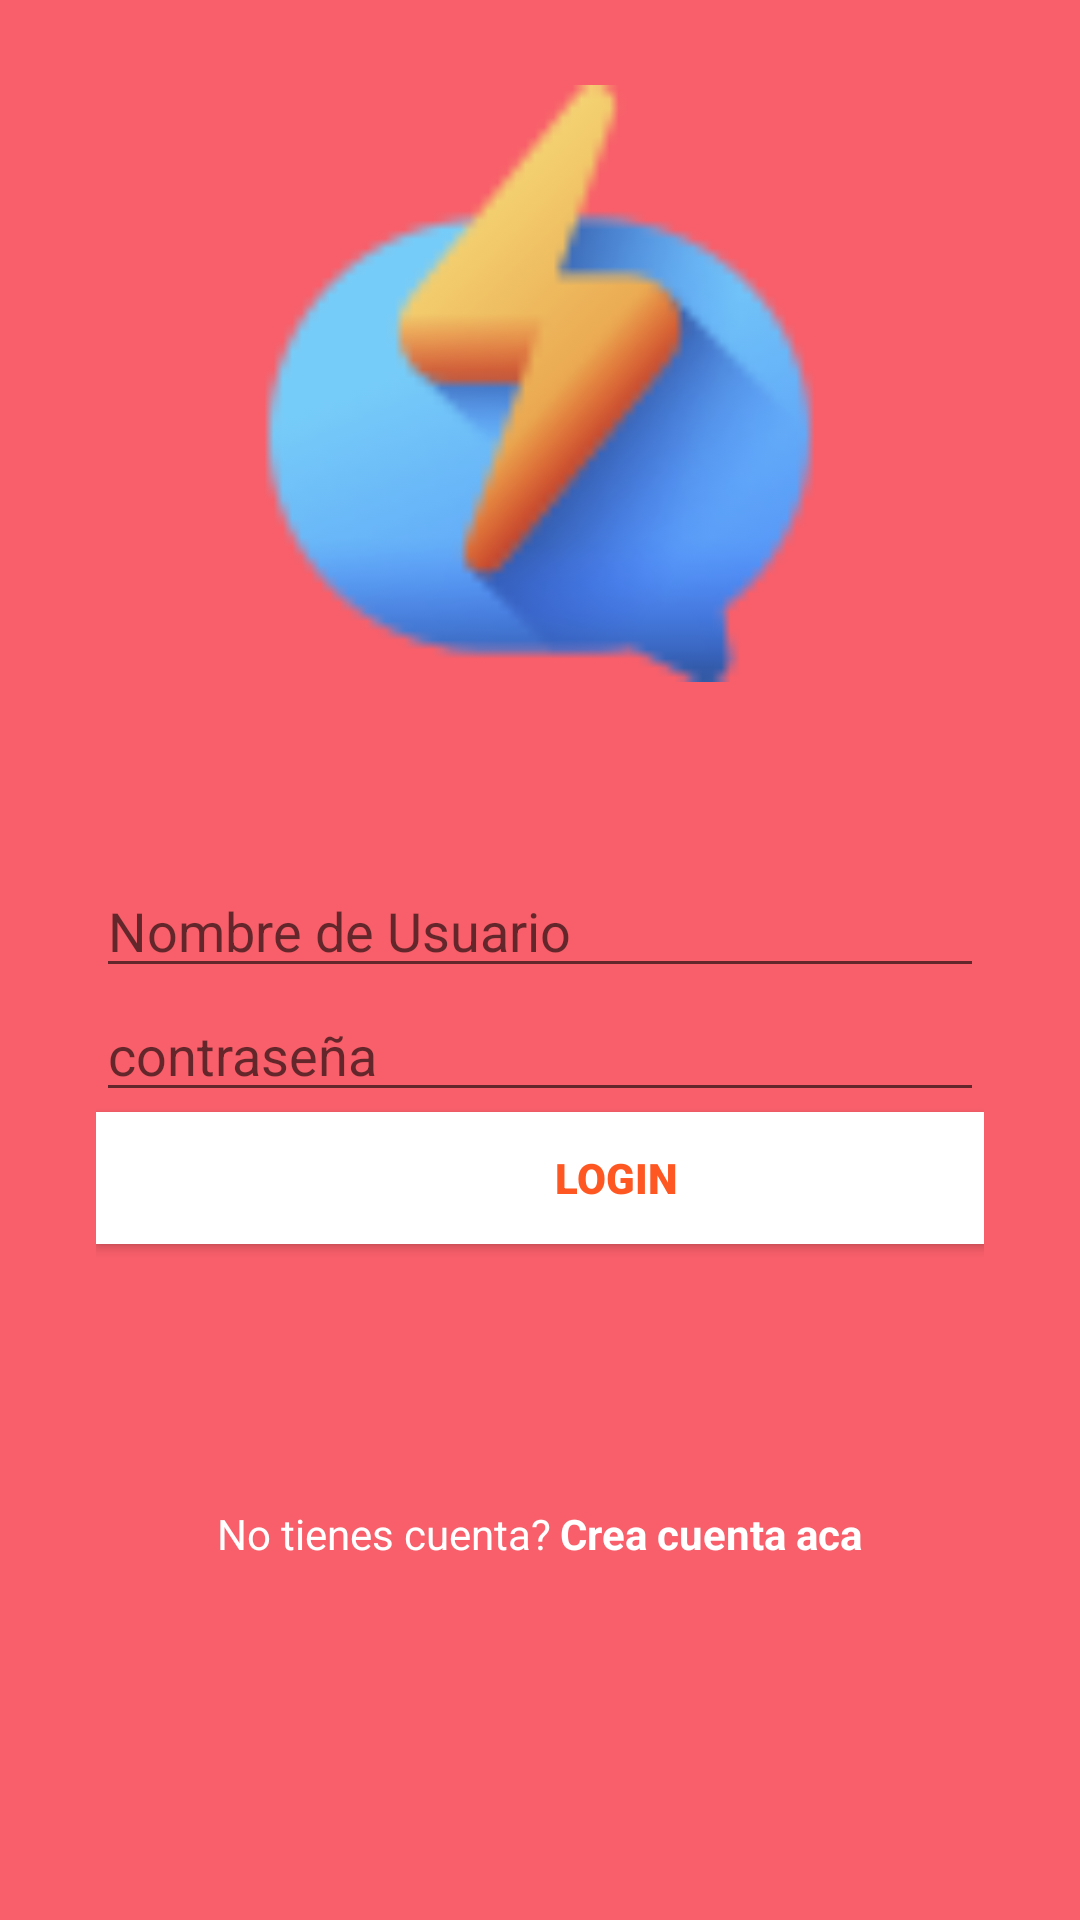

This screen was rendered from an Android layout file. Write that file and the resources it references.
<!-- AndroidManifest.xml: application theme Theme.Appservicios -->
<!-- res/layout/activity_login.xml -->
<?xml version="1.0" encoding="utf-8"?>
<androidx.constraintlayout.widget.ConstraintLayout xmlns:android="http://schemas.android.com/apk/res/android"
    xmlns:app="http://schemas.android.com/apk/res-auto"
    xmlns:tools="http://schemas.android.com/tools"
    android:layout_width="match_parent"
    android:background="#F85F6A"
    android:layout_height="match_parent"
    tools:context=".Login">
    <LinearLayout
        android:layout_width="match_parent"
        android:layout_height="match_parent"
        android:orientation="vertical"
        android:weightSum="1">

        <RelativeLayout
            android:layout_width="match_parent"
            android:layout_height="match_parent"
            android:layout_weight="0.6">

            <ImageView
                android:id="@+id/logo"
                android:layout_width="211dp"
                android:layout_height="199dp"
                android:layout_centerInParent="true"
                app:srcCompat="@drawable/messenger" />

        </RelativeLayout>
        <ScrollView
            android:layout_width="match_parent"
            android:layout_height="match_parent"
            android:layout_weight="0.4"
            android:fillViewport="true">

            <LinearLayout
                android:layout_width="match_parent"
                android:layout_height="match_parent"
                android:orientation="vertical"
                android:padding="32dp">
                <EditText
                    android:id="@+id/User"
                    android:layout_width="match_parent"
                    android:layout_height="wrap_content"
                    android:hint="@string/nombre_de_usuario"/>
                <EditText
                    android:id="@+id/Contrasena"
                    android:layout_width="match_parent"
                    android:layout_height="wrap_content"
                    android:hint="@string/contrase_a"
                    android:inputType="textPassword"/>

                <Button
                    android:id="@+id/login"
                    android:layout_width="346dp"
                    android:layout_height="44dp"
                    android:background="@color/colorTextoBlanco"
                    android:fontFamily="sans-serif-black"
                    android:text="LOGIN"

                    android:textColor="@color/colorPrimary"
                    android:theme="@style/TransparenciaBoton"
                    app:cornerRadius="20dp" />

                <RelativeLayout
                    android:layout_width="match_parent"
                    android:layout_height="match_parent"
                    android:gravity="center">

                    <TextView
                        android:id="@+id/PreguntaCuenta"
                        android:layout_width="wrap_content"
                        android:layout_height="wrap_content"
                        android:text="No tienes cuenta?"
                        android:textColor="@color/colorTextoBlanco" />

                    <TextView
                        android:layout_width="wrap_content"
                        android:layout_height="wrap_content"
                        android:layout_marginStart="3dp"
                        android:layout_marginLeft="2dp"
                        android:layout_toEndOf="@id/PreguntaCuenta"
                        android:layout_toRightOf="@id/PreguntaCuenta"
                        android:clickable="true"
                        android:text="Crea cuenta aca"
                        android:textColor="@color/colorTextoBlanco"
                        android:textSize="14dp"
                        android:textStyle="bold" />
                </RelativeLayout>

            </LinearLayout>

        </ScrollView>
    </LinearLayout>

</androidx.constraintlayout.widget.ConstraintLayout>
<!-- resources referenced by this layout -->
<resources>
  <color name="colorPrimary">#FF5722</color>
  <color name="colorTextoBlanco">#FFFFFF</color>
  <!-- drawable messenger: png bitmap (drawable-v24, 4283 bytes) -->
  <string name="contrase_a">contraseña</string>
  <string name="nombre_de_usuario">Nombre de Usuario</string>
  <style name="TransparenciaBoton" parent="Theme.AppCompat.Light">
          <item name="colorButtonNormal">@color/colorPrimaryDark</item>
          <item name="colorControlHighlight">@color/colorPrimary</item>
          <item name="android:textColor">@color/colorTextoBlanco</item>
      </style>
  <style name="Theme.Appservicios" parent="Theme.MaterialComponents.DayNight.DarkActionBar">
          
          <item name="colorPrimary">@color/purple_500</item>
          <item name="colorPrimaryVariant">@color/purple_700</item>
          <item name="colorOnPrimary">@color/white</item>
          
          <item name="colorSecondary">@color/teal_200</item>
          <item name="colorSecondaryVariant">@color/teal_700</item>
          <item name="colorOnSecondary">@color/black</item>
          
          <item name="android:statusBarColor" tools:targetApi="l">?attr/colorPrimaryVariant</item>
          
      </style>
  <color name="colorPrimaryDark">#E64A19</color>
  <color name="purple_500">#FF6200EE</color>
  <color name="purple_700">#FF3700B3</color>
  <color name="white">#FFFFFFFF</color>
  <color name="teal_200">#FF03DAC5</color>
  <color name="teal_700">#FF018786</color>
  <color name="black">#FF000000</color>
</resources>
